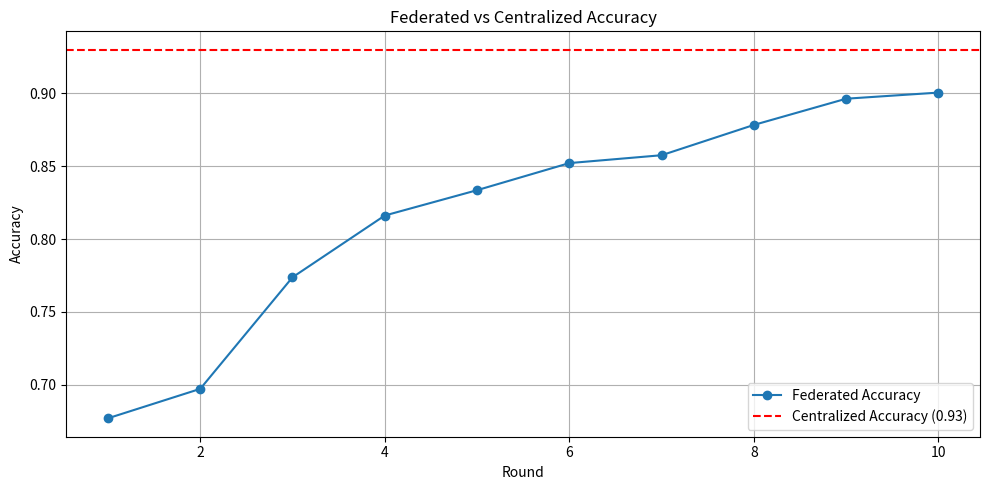
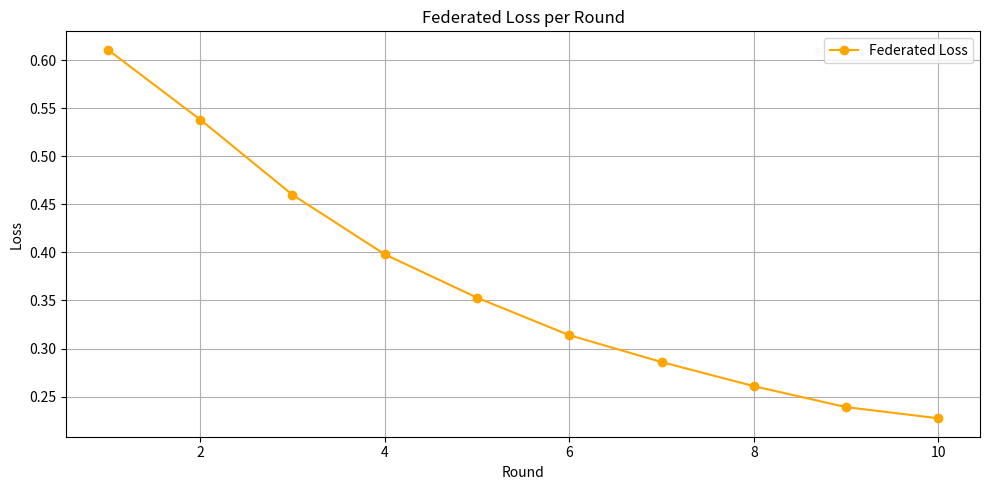

The script that saved these images, in order:
import matplotlib.pyplot as plt

# Federated accuracy from your run_all.py
federated_accuracy = [
    (1, 0.6770),
    (2, 0.6972),
    (3, 0.7738),
    (4, 0.8162),
    (5, 0.8336),
    (6, 0.8522),
    (7, 0.8576),
    (8, 0.8784),
    (9, 0.8964),
    (10, 0.9006),
]

# Federated loss from  logs after running the run_all.py
federated_loss = [
    (1, 0.6107),
    (2, 0.5381),
    (3, 0.4599),
    (4, 0.3980),
    (5, 0.3529),
    (6, 0.3139),
    (7, 0.2860),
    (8, 0.2609),
    (9, 0.2391),
    (10, 0.2275),
]

# Centralized final accuracy (set your actual value here)
centralized_accuracy = 0.93

# Extract data for plots
rounds = [r for r, _ in federated_accuracy]
acc_values = [a for _, a in federated_accuracy]
loss_values = [l for _, l in federated_loss]

# Plot Accuracy vs Rounds
plt.figure(figsize=(10, 5))
plt.plot(rounds, acc_values, marker='o', label="Federated Accuracy")
plt.axhline(y=centralized_accuracy, color='red', linestyle='--', label=f"Centralized Accuracy ({centralized_accuracy:.2f})")
plt.title("Federated vs Centralized Accuracy")
plt.xlabel("Round")
plt.ylabel("Accuracy")
plt.grid(True)
plt.legend()
plt.tight_layout()
plt.savefig("federated_vs_centralized_accuracy.png")
plt.show()

# Plot Loss vs Rounds
plt.figure(figsize=(10, 5))
plt.plot(rounds, loss_values, marker='o', color='orange', label="Federated Loss")
plt.title("Federated Loss per Round")
plt.xlabel("Round")
plt.ylabel("Loss")
plt.grid(True)
plt.legend()
plt.tight_layout()
plt.savefig("federated_loss_plot.png")
plt.show()
